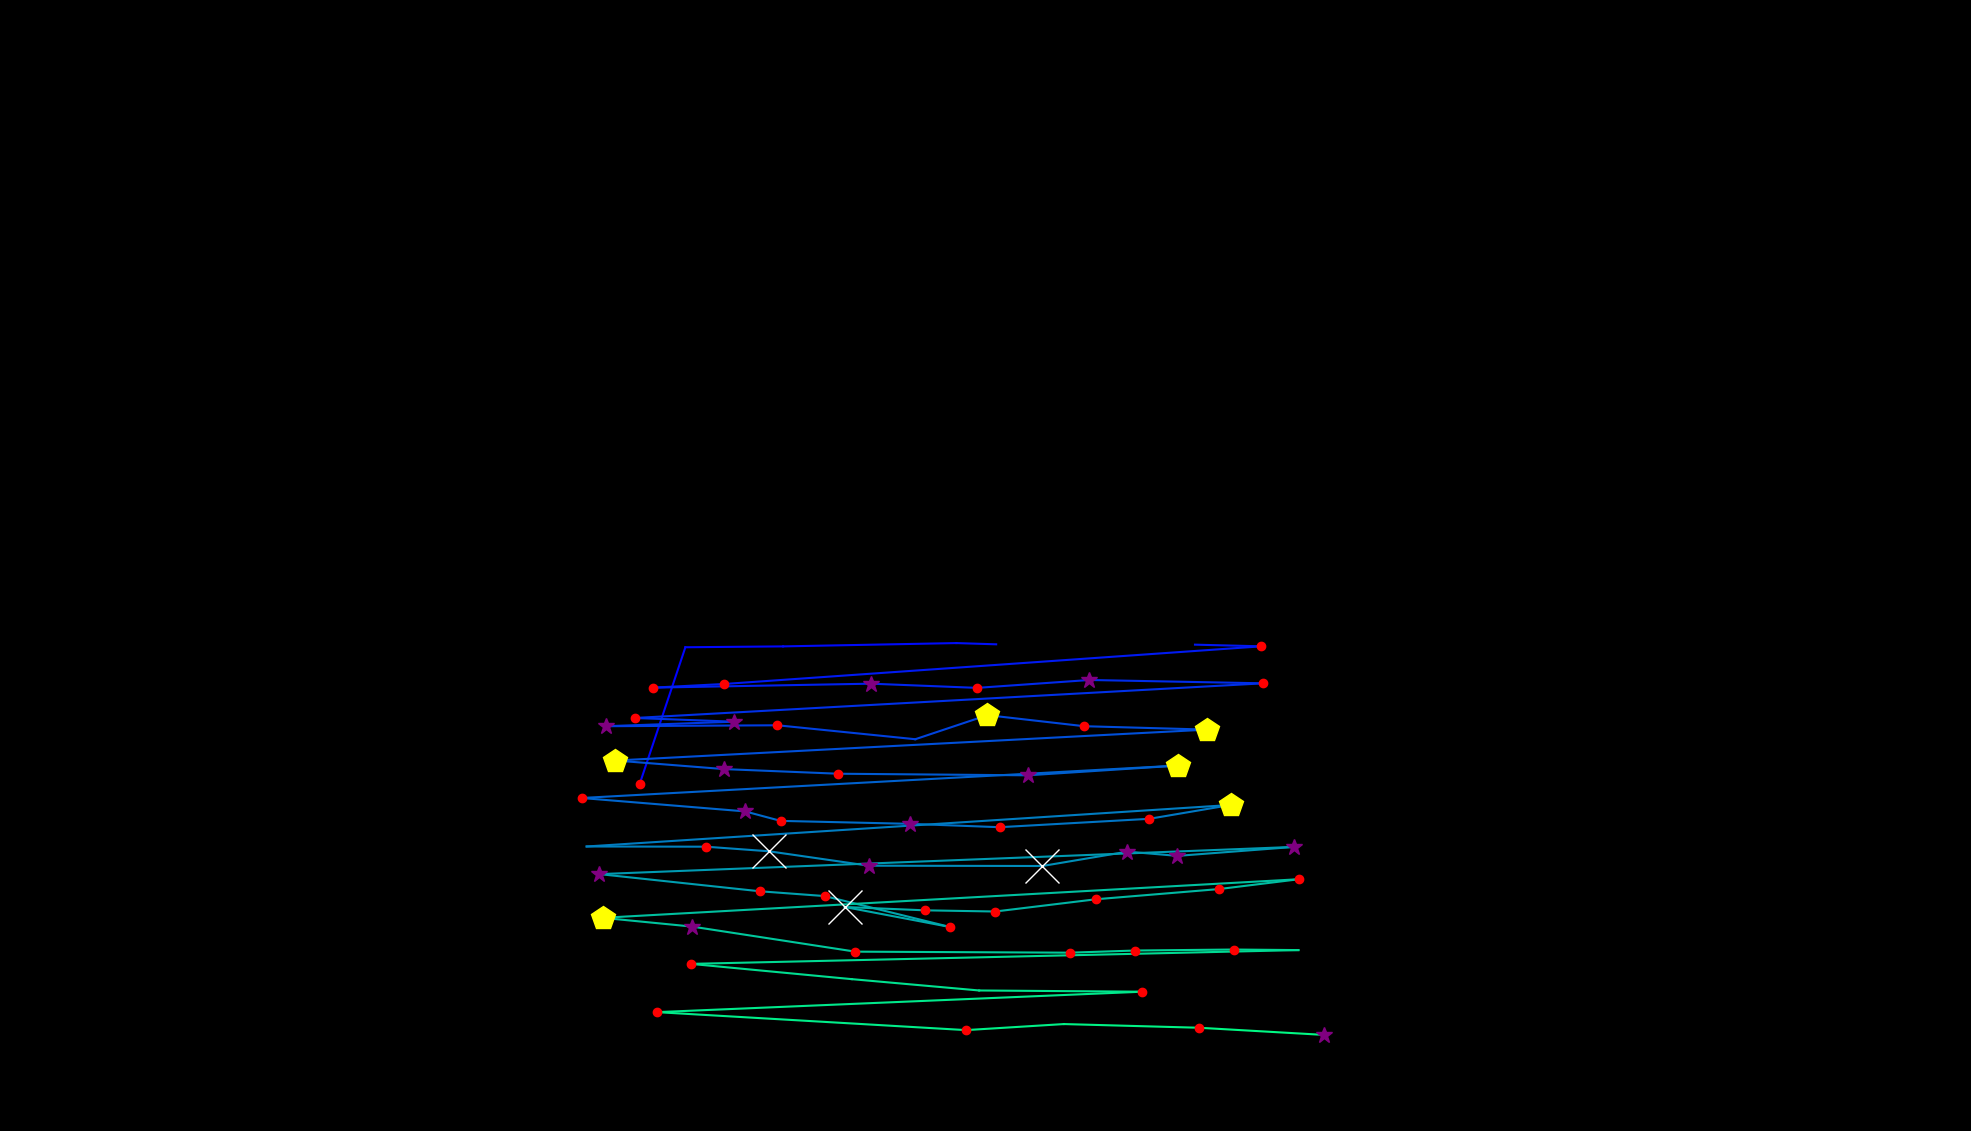

The file beside this chart, header and first rows:
, fixation_id, timestamp, avg_gaze_x, avg_gaze_y, duration
0, 592.0, 182286, 961.2, 327.3, 60.24
1, 596.0, 183564, 830.9, 451.1, 180.7
2, 597.0, 183829, 890.1, 628.2, 108.4
3, 598.0, 184082, 1017, 629.4, 24.1
4, 599.0, 184455, 1242, 633.7, 0.0
5, 600.0, 184648, 1294, 632.1, 24.1
6, 602.0, 185070, 1552, 631.6, 0.0
7, 603.0, 185118, 1638, 629.4, 216.9
8, 604.0, 185407, 940.3, 580.5, 156.6
9, 605.0, 185588, 848.5, 575.8, 168.7
10, 606.0, 185925, 1131, 580.9, 265.1
11, 607.0, 186214, 1269, 575.5, 204.8
12, 608.0, 186479, 1415, 585.7, 337.4
13, 609.0, 186853, 1641, 581.4, 192.8
14, 610.0, 187142, 824.6, 536.4, 192.8
15, 611.0, 187371, 953.4, 531.6, 265.1
16, 612.0, 187720, 787, 525.7, 277.1
17, 613.0, 188070, 1010, 526.9, 144.6
18, 614.0, 188323, 1189, 508.8, 96.39
19, 615.0, 188516, 1282, 540.1, 457.9
20, 616.0, 189022, 1408, 525.7, 228.9
21, 617.0, 189335, 1568, 521.3, 542.2
22, 618.0, 189974, 799.4, 481.1, 482
23, 619.0, 190636, 940.3, 470, 277.1
24, 620.0, 190962, 1089, 464, 156.6
25, 621.0, 191227, 1335, 461.9, 337.4
26, 622.0, 191600, 1530, 474.6, 433.8
27, 623.0, 192154, 755.3, 432.5, 241
28, 624.0, 192444, 967.8, 415.1, 253
29, 625.0, 192721, 1014, 402.8, 228.9
30, 626.0, 192998, 1181, 398.9, 301.2
31, 627.0, 193359, 1298, 394.5, 180.7
32, 628.0, 193612, 1493, 405.4, 241
33, 629.0, 193877, 1598, 423.4, 469.9
34, 630.0, 194576, 761.9, 369.5, 108.4
35, 631.0, 194853, 916.9, 369.2, 192.8
36, 632.0, 195070, 998.7, 363.3, 554.2
37, 633.0, 195661, 1128, 344.5, 265.1
38, 634.0, 195974, 1354, 344.2, 963.9
39, 635.0, 196962, 1464, 362.8, 253
40, 636.0, 197239, 1529, 357.3, 265.1
41, 637.0, 197528, 1681, 369, 349.4
42, 638.0, 198046, 778.5, 333.6, 253
43, 639.0, 198360, 986.6, 311.3, 120.5
44, 640.0, 198540, 1071, 305.1, 168.7
45, 641.0, 198890, 1234, 264.9, 216.9
46, 642.0, 199179, 1097, 290.9, 662.7
47, 643.0, 199878, 1201, 286.6, 120.5
48, 644.0, 200058, 1292, 285, 228.9
49, 645.0, 200360, 1423, 301, 156.6
50, 646.0, 200589, 1583, 314.2, 168.7
51, 647.0, 200818, 1687, 327, 144.6
52, 648.0, 201058, 782.6, 276.9, 494
53, 649.0, 201577, 898.9, 265.5, 253
54, 650.0, 201878, 1111, 232.9, 144.6
55, 651.0, 202215, 1389, 231.6, 132.5
56, 652.0, 202420, 1474, 234.4, 120.5
57, 653.0, 202661, 1602, 235.7, 120.5
58, 654.0, 202830, 1686, 234.9, 108.4
59, 655.0, 203022, 897.2, 217, 180.7
... 8 more rows
